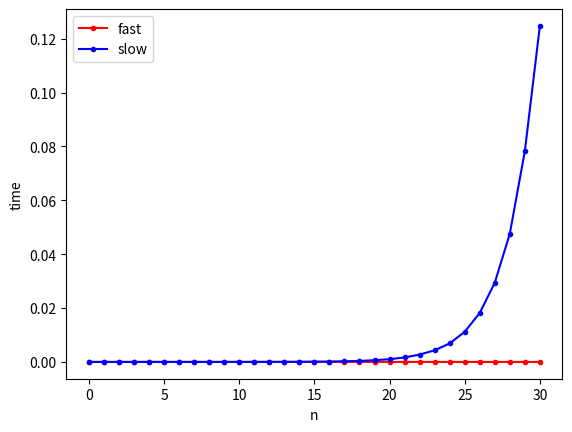

The script that saved this image:
"""
Solutions to module 1
[redacted]
Mail: [email redacted]
[redacted]
Reviewed date: 2/9-2022
"""

import random
import time
import math
import functools
from time import perf_counter as pc
from matplotlib import pyplot as plt



def power(x, n):         # Optional
    if n == 0:
        return 1
    else:
        return x*power(x,n-1)


def multiply(m, n):      # Compulsory
    if n == 0:
        return 0
    else:
        return m+multiply(m,n-1)


def divide(t, n):        # Optional
    if t < n:
        return 0
    else:
        return 1+divide(t-n,n)


def harmonic(n):         # Compulsory
    if n == 1:
        return 1
    else:
        return 1/n + harmonic(n-1)


def digit_sum(x):        # Optional
    pass


def get_binary(x):       # Optional
    pass


def reverse(s):          # Optional
    pass


def largest(a):          # Compulsory
    if len(a) == 1:
        return a[0]
    else:
        b = largest(a[1:])
        if b > a[0]:
            return b 
        else:
            return a[0]


def count(x, s):         # Compulsory
    if len(s) == 0:
        return 0
    else: 
        if s[0] == x:
            return 1 + count(x,s[1:])
        elif type(s[0]) == list:
            return count(x,s[0]) + count(x,s[1:])
        else:
            return 0 + count(x,s[1:])
        
    

def zippa(l1, l2):       # Compulsory
    if len(l1) == 0:
        return l2
    elif len(l2) == 0:
        return l1
    else:
        return [l1[0]] + [l2[0]] + zippa(l1[1:],l2[1:])



def bricklek(f, t, h, n): # Compulsory
    if n == 1:
        return [f+'->'+t]
    else:
        return bricklek(f,h,t,n-1) + [f+'->'+t] + bricklek(h,t,f,n-1)


def fac(n):
        if n == 0:
            return 1
        else: 
            return n*fac(n-1)

@functools.lru_cache(maxsize=None)
def fib_fast(n):
    if n == 0:
        return 0
    elif n == 1:
        return 1
    else:
        return fib_fast(n-1) + fib_fast(n-2)

def fib_slow(n):
    if n == 0:
        return 0
    elif n == 1:
        return 1
    else:
        return fib_slow(n-1) + fib_slow(n-2)

def compare_fib(n):
    start = pc()
    fib_slow(n)
    end = pc()
    slow = end-start
    start = pc()
    fib_fast(n)
    end = pc()
    fast = end-start
    return [fast,slow]



def main():
    """ Demonstates my implementations """
    # Write your demonstration code here

    # animated plot the time it takes to compute fib_fast and fib_slow from 0 to 30
    x = [n for n in range(0,31)]
    y = [compare_fib(n)[0] for n in x]
    z = [compare_fib(n)[1] for n in x]
    plt.plot(x,y,'r.-',label='fast')
    plt.plot(x,z,'b.-',label='slow')
    plt.xlabel('n')
    plt.ylabel('time')
    plt.legend()
    plt.show()
    


# function that compares the speed of fib_slow and fib_fast


if __name__ == "__main__":
    main()

    
####################################################    
    
"""
  Answers to the none-coding tasks
  ================================
  
  
  Exercise 16: Time for bricklek with 50 bricks:
  
  
    secounds = 2^n - 1


    n = 50:  1125899906842623 secounds
  
  
  Exercise 17: Time for Fibonacci:
  
  a) 
   c*O(1.618^n)
   solve for c

    fib(20) = 0.00697 secounds
    c = 4.6 * 10**-7

    then fib(30) should be approx 0.85 secounds 
    I got 0.712, so it is verified!

  b)
  For fib(50) I just ran the code for this long
  fib(50) = 9703.1295983 secounds = 2.69 hours
  
  This one i needed to calculate.
  I calculated this one by using the already calculated constant c and applying it to n=100
  fib(100) = 8650182 years
  

  Exercise 20: Comparison sorting methods:
  
  For this metod O(n^2)
  I solve for c by knowing n(1000) is 1 secound.
  c = 10**-6

  I get these values by using c and its n respectively
  Insert(10^6) = 10**6 secounds = 11.57 days
  Insert(10^9) = 31709 years
  
    Here I get a c of 1/3000
    By calculating with this c with both n respectively i get these answers
  Merge(10^6) = 2000s
  Merge(10^9) = 34.73 days
  

  Exercise 21: Comparison Theta(n) and Theta(n log n)
  
  First  I calculate the c for each
  A: c = 1
  B: c = 1/(10*log(10)) = 0.1

  I put these two sorting algoritms equals to eachother

  n = 0.1 * n * log(n)
  10 = log(n)
  n = power(10,10)
  
  
  
  
  





"""